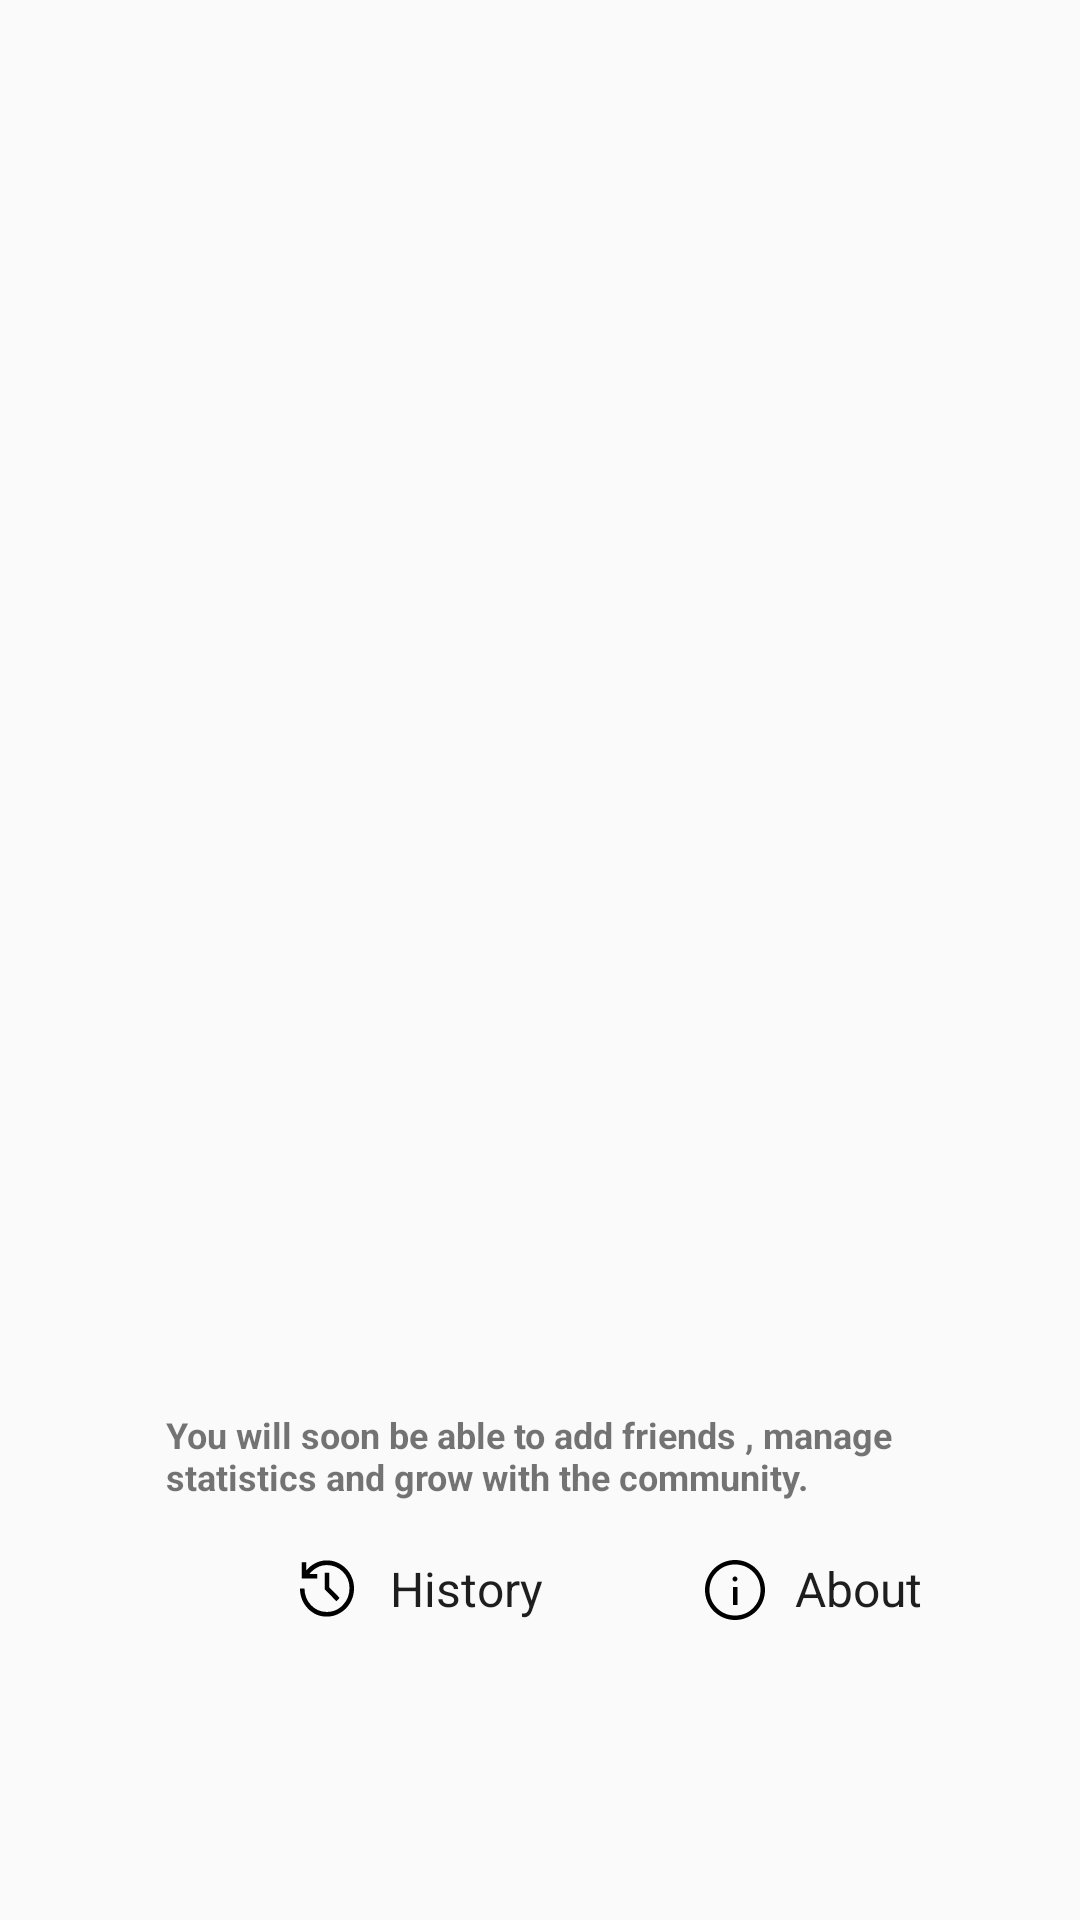

Write the Android layout XML for this screen, with the resource values it uses.
<!-- AndroidManifest.xml: application theme Theme.75HardChallenge -->
<!-- res/layout/fragment_profile.xml -->
<?xml version="1.0" encoding="utf-8"?>
<RelativeLayout xmlns:android="http://schemas.android.com/apk/res/android"
    android:layout_width="match_parent"
    android:layout_height="match_parent">

    <ImageView
        android:layout_width="wrap_content"
        android:layout_height="wrap_content"
        android:layout_centerInParent="true"
        android:src="@drawable/profile_bg" />

    <TextView
        android:layout_width="249sp"
        android:layout_height="44sp"
        android:layout_centerHorizontal="true"
        android:layout_marginTop="470dp"
        android:text="You will soon be able to add friends ,
manage statistics and grow with the community."
        android:textSize="12sp"
        android:textStyle="bold" />
    <ImageView
        android:id="@+id/profile_history_icon"
        android:layout_width="wrap_content"
        android:layout_height="wrap_content"
        android:src="@drawable/profile_history_icon_svg"
        android:layout_marginTop="520dp"
        android:layout_marginStart="100dp"/>
    <TextView
        android:layout_width="wrap_content"
        android:layout_height="wrap_content"
        android:layout_marginTop="518.5dp"
        android:layout_marginStart="130dp"
        android:text="History"
        android:textColor="@color/black_project"
        android:textSize="16sp"/>
    <ImageView
        android:id="@+id/profile_about_icon"
        android:layout_width="wrap_content"
        android:layout_height="wrap_content"
        android:layout_marginTop="520dp"
        android:layout_marginStart="235dp"
        android:src="@drawable/profile_about_icon"/>
    <TextView
        android:id="@+id/aboutTV"
        android:layout_width="wrap_content"
        android:layout_height="wrap_content"
        android:text="About"

        android:layout_marginTop="518.5dp"
        android:layout_marginStart="265dp"
        android:textSize="16sp"
        android:textColor="@color/black_project"
        />

</RelativeLayout>
<!-- resources referenced by this layout -->
<resources>
  <color name="black_project">#1E1E1E</color>
  <!-- drawable profile_about_icon (drawable) -->
  <vector xmlns:android="http://schemas.android.com/apk/res/android"
      android:width="20dp"
      android:height="20dp"
      android:viewportWidth="20"
      android:viewportHeight="20">
    <path
        android:pathData="M9.325,15H10.825V9H9.325V15ZM10,7.15C10.233,7.15 10.429,7.075 10.587,6.925C10.746,6.775 10.825,6.583 10.825,6.35C10.825,6.117 10.746,5.917 10.587,5.75C10.429,5.583 10.233,5.5 10,5.5C9.767,5.5 9.571,5.583 9.413,5.75C9.254,5.917 9.175,6.117 9.175,6.35C9.175,6.583 9.254,6.775 9.413,6.925C9.571,7.075 9.767,7.15 10,7.15ZM10,20C8.633,20 7.342,19.737 6.125,19.212C4.908,18.688 3.846,17.971 2.938,17.063C2.029,16.154 1.313,15.092 0.788,13.875C0.262,12.658 0,11.358 0,9.975C0,8.608 0.262,7.317 0.788,6.1C1.313,4.883 2.029,3.825 2.938,2.925C3.846,2.025 4.908,1.313 6.125,0.788C7.342,0.262 8.642,0 10.025,0C11.392,0 12.683,0.262 13.9,0.788C15.117,1.313 16.175,2.025 17.075,2.925C17.975,3.825 18.688,4.883 19.212,6.1C19.737,7.317 20,8.617 20,10C20,11.367 19.737,12.658 19.212,13.875C18.688,15.092 17.975,16.154 17.075,17.063C16.175,17.971 15.117,18.688 13.9,19.212C12.683,19.737 11.383,20 10,20ZM10.025,18.5C12.375,18.5 14.375,17.671 16.025,16.013C17.675,14.354 18.5,12.342 18.5,9.975C18.5,7.625 17.675,5.625 16.025,3.975C14.375,2.325 12.367,1.5 10,1.5C7.65,1.5 5.646,2.325 3.987,3.975C2.329,5.625 1.5,7.633 1.5,10C1.5,12.35 2.329,14.354 3.987,16.013C5.646,17.671 7.658,18.5 10.025,18.5Z"
        android:fillColor="#000000"/>
  </vector>
  <!-- drawable profile_history_icon_svg (drawable) -->
  <vector xmlns:android="http://schemas.android.com/apk/res/android"
      android:width="18dp"
      android:height="19dp"
      android:viewportWidth="18"
      android:viewportHeight="19">
    <path
        android:pathData="M8.925,18.875C6.442,18.875 4.333,17.959 2.6,16.128C0.867,14.296 0,12.078 0,9.474H1.5C1.5,11.644 2.217,13.493 3.65,15.021C5.083,16.549 6.842,17.313 8.925,17.313C11.042,17.313 12.833,16.54 14.3,14.995C15.767,13.45 16.5,11.575 16.5,9.37C16.5,7.217 15.758,5.398 14.275,3.914C12.792,2.43 11.008,1.688 8.925,1.688C7.792,1.688 6.729,1.957 5.738,2.495C4.746,3.033 3.883,3.745 3.15,4.63H5.775V6.193H0.55V0.776H2.05V3.536C2.917,2.477 3.946,1.644 5.137,1.036C6.329,0.429 7.592,0.125 8.925,0.125C10.175,0.125 11.35,0.368 12.45,0.854C13.55,1.34 14.512,2.004 15.337,2.846C16.163,3.688 16.813,4.674 17.288,5.802C17.763,6.931 18,8.146 18,9.448C18,10.75 17.763,11.974 17.288,13.12C16.813,14.266 16.163,15.264 15.337,16.115C14.512,16.965 13.55,17.638 12.45,18.133C11.35,18.628 10.175,18.875 8.925,18.875ZM12.125,13.745L8.275,9.786V4.214H9.775V9.135L13.2,12.625L12.125,13.745Z"
        android:fillColor="#000000"/>
  </vector>
  <style name="Theme.75HardChallenge" parent="Theme.MaterialComponents.Light.NoActionBar.Bridge">
          
          <item name="colorPrimary">@color/purple_500</item>
          <item name="colorPrimaryVariant">@color/purple_700</item>
          <item name="colorOnPrimary">@color/white</item>
          
          <item name="colorSecondary">@color/teal_200</item>
          <item name="colorSecondaryVariant">@color/teal_700</item>
          <item name="colorOnSecondary">@color/black</item>
          
          <item name="android:statusBarColor">?attr/colorPrimaryVariant</item>
          
      </style>
  <color name="purple_500">#FF6200EE</color>
  <color name="purple_700">#FF3700B3</color>
  <color name="white">#FFFFFFFF</color>
  <color name="teal_200">#FF03DAC5</color>
  <color name="teal_700">#FF018786</color>
  <color name="black">#FF000000</color>
</resources>
